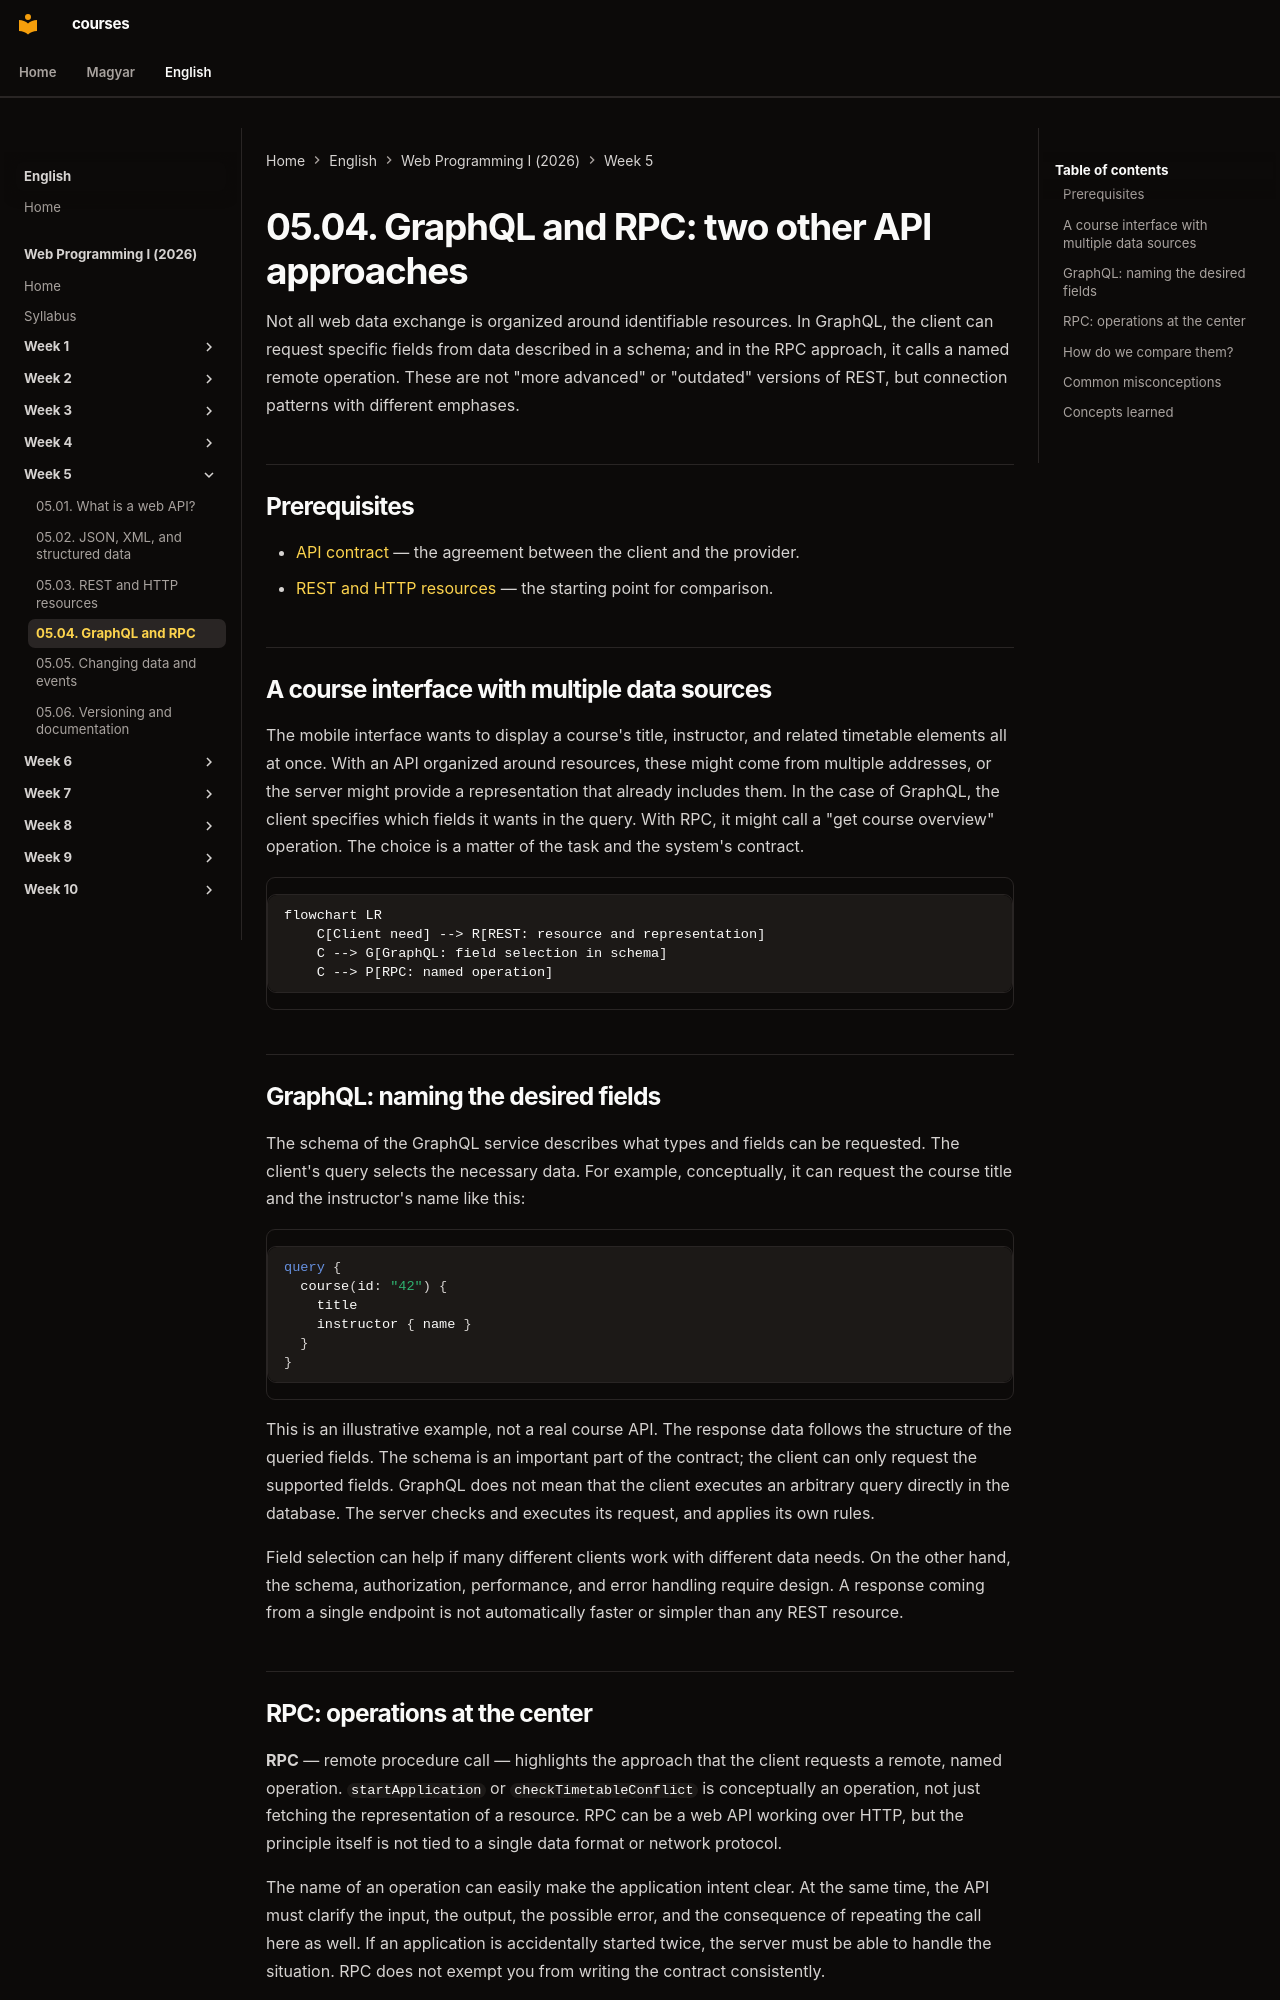

repository: laborci/courses · page: web-programming-1/en/05-04-graphql-and-rpc/index.html · generator: mkdocs

# 05.04. GraphQL and RPC: two other API approaches

Not all web data exchange is organized around identifiable resources. In GraphQL, the client can request specific fields from data described in a schema; and in the RPC approach, it calls a named remote operation. These are not "more advanced" or "outdated" versions of REST, but connection patterns with different emphases.

## Prerequisites

- [API contract](05-01-what-is-a-web-api.md) — the agreement between the client and the provider.
- [REST and HTTP resources](05-03-rest-and-http-resources.md) — the starting point for comparison.

## A course interface with multiple data sources

The mobile interface wants to display a course's title, instructor, and related timetable elements all at once. With an API organized around resources, these might come from multiple addresses, or the server might provide a representation that already includes them. In the case of GraphQL, the client specifies which fields it wants in the query. With RPC, it might call a "get course overview" operation. The choice is a matter of the task and the system's contract.

```mermaid
flowchart LR
    C[Client need] --> R[REST: resource and representation]
    C --> G[GraphQL: field selection in schema]
    C --> P[RPC: named operation]
```

## GraphQL: naming the desired fields

The schema of the GraphQL service describes what types and fields can be requested. The client's query selects the necessary data. For example, conceptually, it can request the course title and the instructor's name like this:

```graphql
query {
  course(id: "42") {
    title
    instructor { name }
  }
}
```

This is an illustrative example, not a real course API. The response data follows the structure of the queried fields. The schema is an important part of the contract; the client can only request the supported fields. GraphQL does not mean that the client executes an arbitrary query directly in the database. The server checks and executes its request, and applies its own rules.

Field selection can help if many different clients work with different data needs. On the other hand, the schema, authorization, performance, and error handling require design. A response coming from a single endpoint is not automatically faster or simpler than any REST resource.
